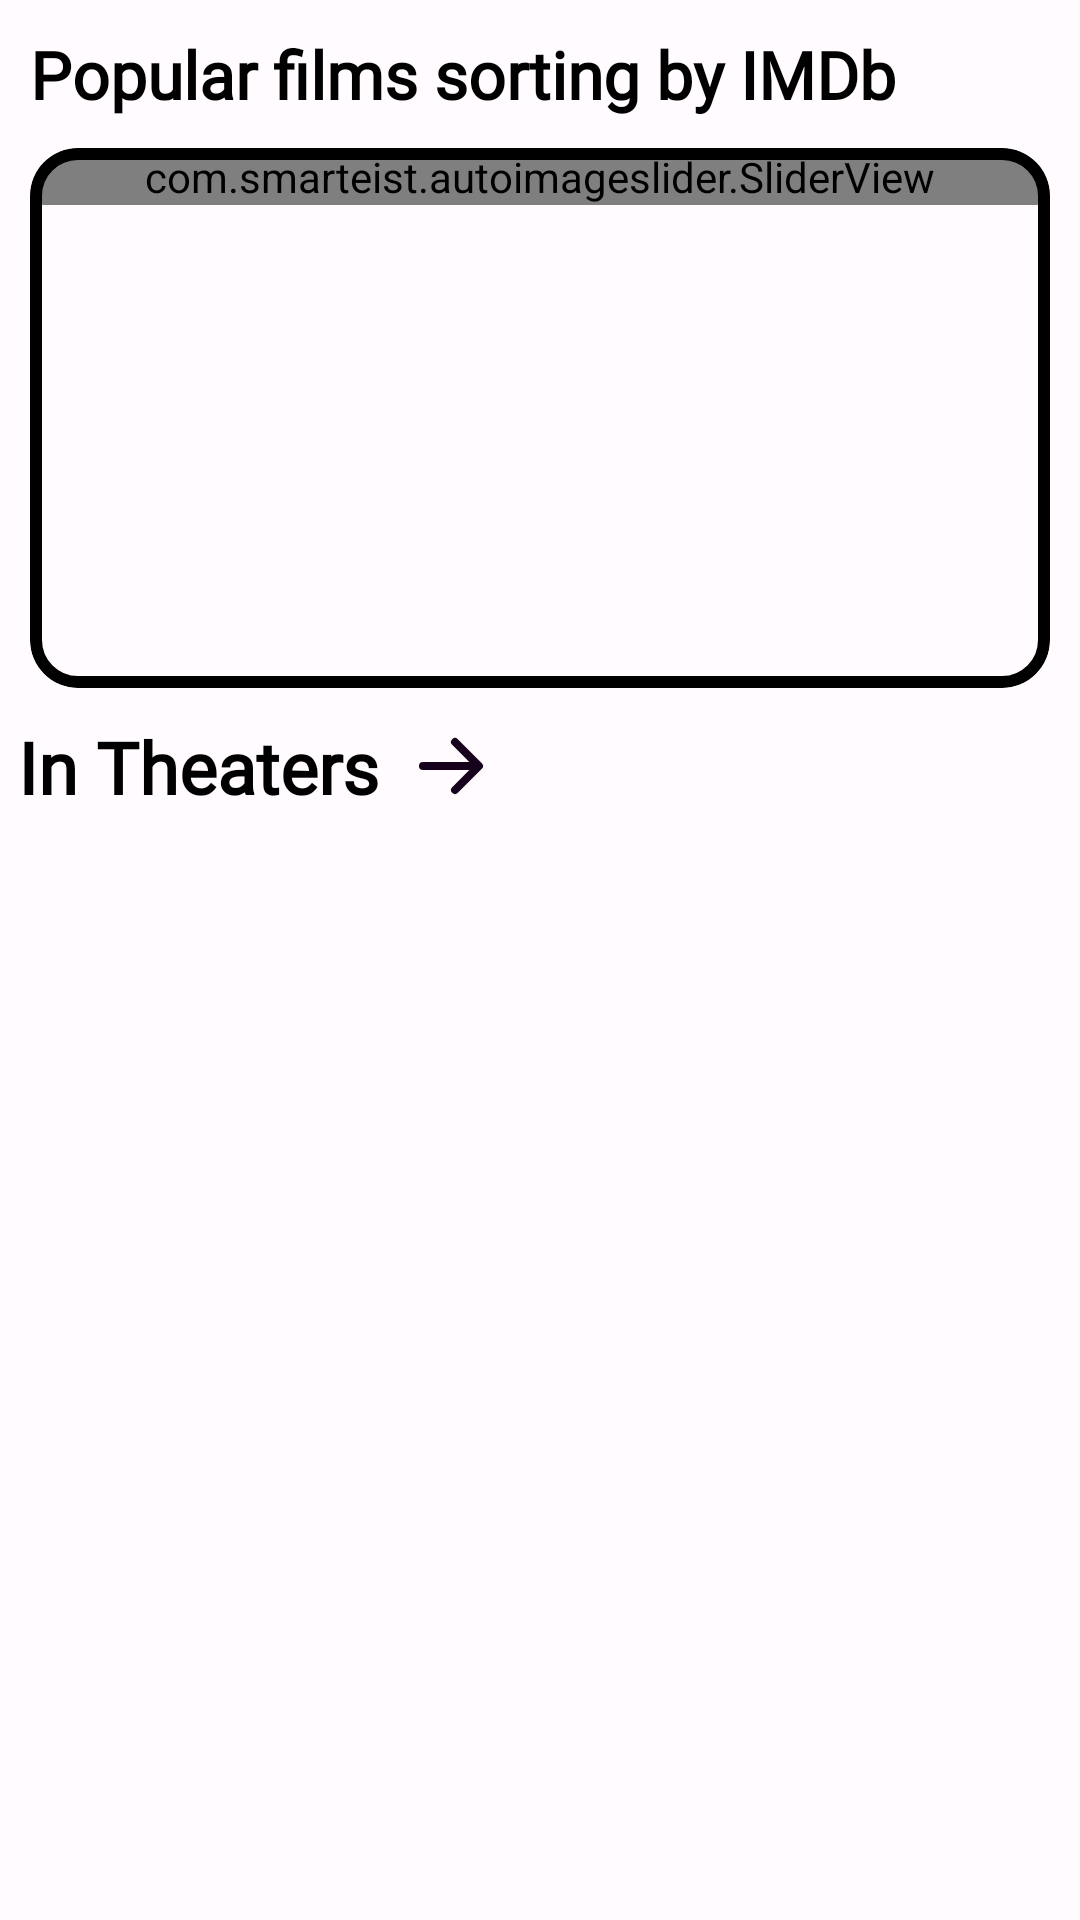

The Android layout XML behind this screen, and the referenced resources:
<!-- AndroidManifest.xml: application theme Theme.NeoFilms -->
<!-- res/layout/home_item_ly.xml -->
<?xml version="1.0" encoding="utf-8"?>
<LinearLayout xmlns:android="http://schemas.android.com/apk/res/android"
    xmlns:app="http://schemas.android.com/apk/res-auto"
    xmlns:tools="http://schemas.android.com/tools"
    android:layout_width="match_parent"
    android:layout_height="match_parent"
    android:orientation="vertical">

    <TextView
        android:layout_width="wrap_content"
        android:layout_height="wrap_content"
        android:layout_marginStart="10dp"
        android:layout_marginTop="10dp"
        android:fontFamily="@font/cambay"
        android:text="Popular films sorting by IMDb"
        android:textColor="@color/black"
        android:nestedScrollingEnabled="false"
        android:textSize="22sp"
        android:textStyle="bold" />


    <com.google.android.material.card.MaterialCardView
        android:layout_width="match_parent"
        android:layout_height="180dp"
        android:layout_margin="10dp"
        app:cardCornerRadius="16dp"
        app:strokeColor="@color/black"
        app:strokeWidth="4dp">

        <com.smarteist.autoimageslider.SliderView
            android:id="@+id/popularM_slider"
            android:layout_width="match_parent"
            android:layout_height="wrap_content"
            app:sliderAnimationDuration="600"
            app:sliderAutoCycleDirection="back_and_forth"
            app:sliderAutoCycleEnabled="true"
            app:sliderIndicatorAnimationDuration="600"
            app:sliderIndicatorGravity="center_horizontal|bottom"
            app:sliderIndicatorMargin="15dp"
            app:sliderIndicatorOrientation="horizontal"
            app:sliderIndicatorPadding="3dp"
            app:sliderIndicatorRadius="2dp"
            app:sliderIndicatorSelectedColor="#4A148C"
            app:sliderIndicatorUnselectedColor="#5A5A5A"
            app:sliderScrollTimeInSec="1"
            app:sliderStartAutoCycle="true" />

    </com.google.android.material.card.MaterialCardView>

    <LinearLayout
        android:layout_width="match_parent"
        android:layout_height="wrap_content"
        android:layout_gravity="center_vertical">

        <TextView
            android:layout_width="wrap_content"
            android:layout_height="wrap_content"
            android:layout_marginStart="6dp"
            android:fontFamily="@font/cambay"
            android:text="In Theaters"
            android:textColor="@color/black"
            android:textSize="24sp"
            android:textStyle="bold" />

        <ImageView
            android:layout_width="32dp"
            android:layout_height="32dp"
            android:layout_marginStart="8dp"
            android:src="@drawable/arrow_right_svgrepo_com" />

    </LinearLayout>

    <androidx.recyclerview.widget.RecyclerView
        android:id="@+id/nested_recyc_home"
        android:layout_width="wrap_content"
        android:layout_height="wrap_content"
        android:orientation="horizontal"
        app:layoutManager="androidx.recyclerview.widget.LinearLayoutManager"
        tools:listitem="@layout/inth_item" />


</LinearLayout>
<!-- res/layout/inth_item.xml (included above) -->
<?xml version="1.0" encoding="utf-8"?>
<com.google.android.material.card.MaterialCardView xmlns:android="http://schemas.android.com/apk/res/android"
    xmlns:app="http://schemas.android.com/apk/res-auto"
    xmlns:tools="http://schemas.android.com/tools"
    android:layout_width="wrap_content"
    android:layout_height="250dp"
    android:layout_marginHorizontal="6dp"
    android:background="@drawable/round_ripple_effect"
    app:cardBackgroundColor="@color/neoFilm_main_background_color"
    app:cardCornerRadius="12dp"
    app:cardElevation="10dp">

    <LinearLayout
        android:layout_width="wrap_content"
        android:layout_height="wrap_content"
        android:gravity="center"
        android:orientation="vertical"
        android:paddingHorizontal="8dp"
        android:paddingTop="8dp"
        android:paddingBottom="6dp">

        <com.google.android.material.imageview.ShapeableImageView
            android:id="@+id/inTh_image"
            android:layout_width="110dp"
            android:layout_height="160dp"
            android:scaleType="centerCrop"
            app:shapeAppearanceOverlay="@style/ShapedImage_idealism"
            tools:background="@color/black" />

        <TextView
            android:id="@+id/Title_inTh"
            android:layout_width="wrap_content"
            android:layout_height="wrap_content"
            android:layout_marginTop="2dp"
            android:elegantTextHeight="true"
            android:ellipsize="end"
            android:fontFamily="@font/mada_semibold"
            android:maxWidth="90dp"
            android:maxLines="1"
            android:textAlignment="center"
            android:textColor="@color/light_dark_color"
            android:textSize="12dp"
            tools:text="title and (year)" />

        <TextView
            android:id="@+id/release_data"
            android:layout_width="wrap_content"
            android:layout_height="wrap_content"
            android:elegantTextHeight="true"
            android:fontFamily="@font/mada"
            android:maxWidth="90dp"
            android:textAlignment="center"
            tools:text="11 nov 2022"
            tools:textSize="10dp" />

        <TextView
            android:id="@+id/genres"
            android:layout_width="wrap_content"
            android:layout_height="wrap_content"
            android:elegantTextHeight="true"
            android:ellipsize="end"
            android:fontFamily="@font/mada"
            android:gravity="center"
            android:maxWidth="90dp"
            android:maxLines="2"
            android:minLines="2"
            android:textSize="10dp"
            tools:text="action adventure,fantastical" />

    </LinearLayout>

</com.google.android.material.card.MaterialCardView>
<!-- resources referenced by this layout -->
<resources>
  <color name="black">#FF000000</color>
  <color name="light_dark_color">#16021D</color>
  <color name="neoFilm_main_background_color">#C9BECD</color>
  <!-- drawable arrow_right_svgrepo_com (drawable) -->
  <vector android:height="50dp" android:viewportHeight="24"
      android:viewportWidth="24" android:width="50dp" xmlns:android="http://schemas.android.com/apk/res/android">
      <path android:fillColor="@color/light_dark_color" android:pathData="M12.293,5.293a1,1 0,0 1,1.414 0l6,6a1,1 0,0 1,0 1.414l-6,6a1,1 0,0 1,-1.414 -1.414L16.586,13H5a1,1 0,1 1,0 -2h11.586l-4.293,-4.293a1,1 0,0 1,0 -1.414z"/>
  </vector>
  <!-- drawable round_ripple_effect (drawable) -->
  <?xml version="1.0" encoding="utf-8"?>
  <ripple xmlns:android="http://schemas.android.com/apk/res/android"
      android:color="@color/light_dark_color">
      <item android:id="@android:id/mask">
          <shape android:shape="rectangle">
              <solid android:color="@color/light_dark_color" />
              <corners android:radius="50dp" />
          </shape>
      </item>
  
  </ripple>
  <style name="ShapedImage_idealism">
          <item name="cornerSize">12dp</item>
      </style>
  <color name="md_theme_light_primary">#9627B4</color>
  <color name="md_theme_light_onPrimary">#FFFFFF</color>
  <color name="md_theme_light_primaryContainer">#FCD6FF</color>
  <color name="md_theme_light_onPrimaryContainer">#340042</color>
  <color name="md_theme_light_secondary">#9E00C3</color>
  <color name="md_theme_light_onSecondary">#FFFFFF</color>
  <color name="md_theme_light_secondaryContainer">#FCD6FF</color>
  <color name="md_theme_light_onSecondaryContainer">#340042</color>
  <color name="md_theme_light_tertiary">#9C00C8</color>
  <color name="md_theme_light_onTertiary">#FFFFFF</color>
  <color name="md_theme_light_tertiaryContainer">#FBD7FF</color>
  <color name="md_theme_light_onTertiaryContainer">#330044</color>
  <color name="md_theme_light_error">#BA1A1A</color>
  <color name="md_theme_light_errorContainer">#FFDAD6</color>
  <color name="md_theme_light_onError">#FFFFFF</color>
  <color name="md_theme_light_onErrorContainer">#410002</color>
  <color name="md_theme_light_background">#FFFBFF</color>
  <color name="md_theme_light_onBackground">#1E1A1E</color>
  <color name="md_theme_light_surface">#FFFBFF</color>
  <color name="md_theme_light_onSurface">#1E1A1E</color>
  <color name="md_theme_light_surfaceVariant">#ECDFE9</color>
  <color name="md_theme_light_onSurfaceVariant">#4C444C</color>
  <color name="md_theme_light_outline">#7E747D</color>
  <color name="md_theme_light_inverseOnSurface">#F7EEF3</color>
  <color name="md_theme_light_inverseSurface">#332F33</color>
  <color name="md_theme_light_inversePrimary">#F3AEFF</color>
</resources>
